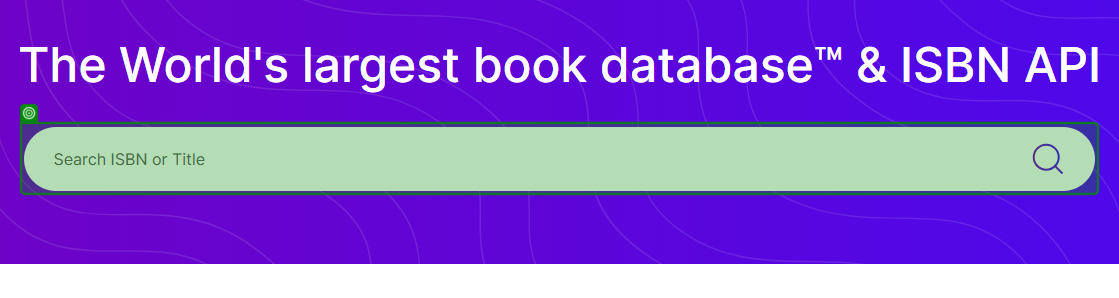
Workflow: Main

Step 1: type "[transItem.SpecificContent("ISBN").ToString]" into the text box 'search_query' in window 'The World's Largest Book Database - ISBN Database | ISBNdb' (msedge.exe)

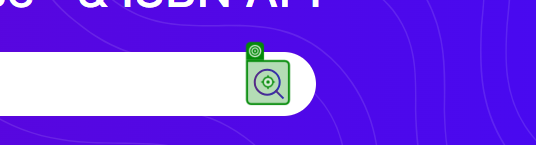
Step 2: click on the button 'search-button' in window 'The World's Largest Book Database - ISBN Database | ISBNdb' (msedge.exe)
